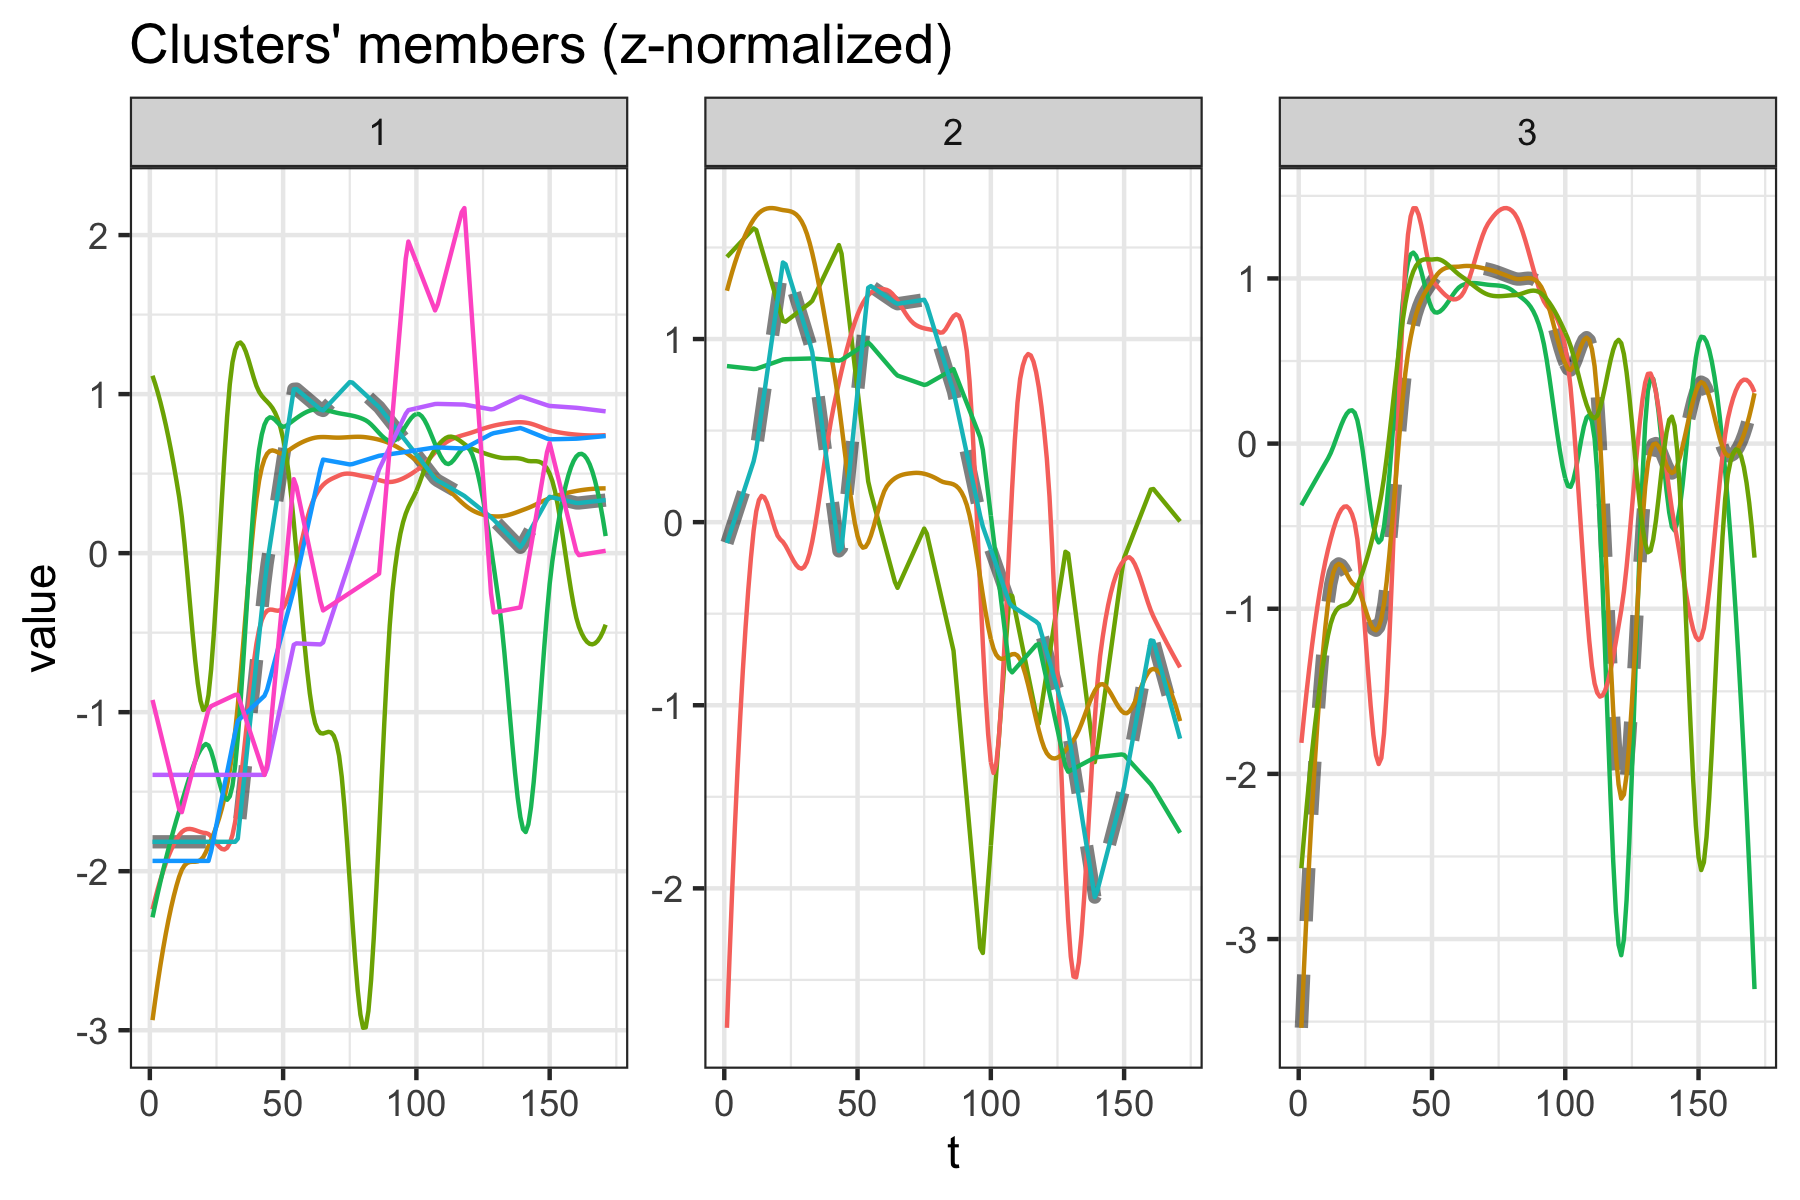

The table this chart was drawn from, first rows:
dtwclust	series
1	C1
1	C2
1	C3
1	C7
1	Enterococcaceae
1	Lachnospiraceae
1	Oscillospiraceae
1	Sutterellaceae
2	C4
2	C8
2	Acholeplasmataceae
2	Enterobacteriaceae
2	Lactobacillaceae
3	C5
3	C6
3	C9
3	C10
